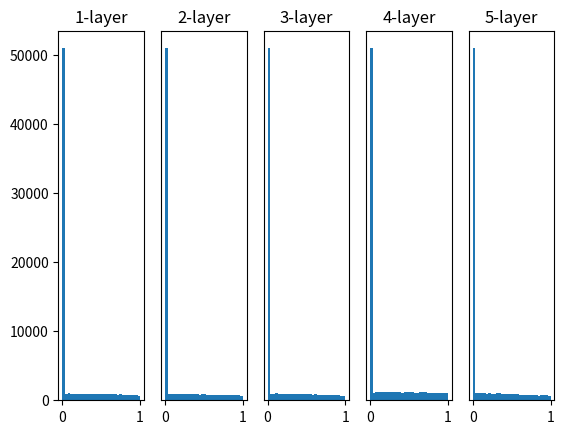

Write the Python code that produced this figure.
# coding: utf-8
import numpy as np
import matplotlib.pyplot as plt


def sigmoid(x):
    return 1 / (1 + np.exp(-x))


def ReLU(x):
    return np.maximum(0, x)


def tanh(x):
    return np.tanh(x)
    
input_data = np.random.randn(1000, 100)  # 1000个数据
node_num = 100  # 各隐藏层的节点（神经元）数
hidden_layer_size = 5  # 隐藏层有5层
activations = {}  # 激活值的结果保存在这里
print(input_data.shape)
x = input_data

for i in range(hidden_layer_size):
    if i != 0:
        x = activations[i-1]

    # 改变初始值进行实验！
    # w = np.random.randn(node_num, node_num) * 1
    # w = np.random.randn(node_num, node_num) * 0.01
    # w = np.random.randn(node_num, node_num) * np.sqrt(1.0 / node_num)
    w = np.random.randn(node_num, node_num) * np.sqrt(2.0 / node_num)


    a = np.dot(x, w)


    # 将激活函数的种类也改变，来进行实验！
    # z = sigmoid(a)
    z = ReLU(a)
    # z = tanh(a)

    activations[i] = z

# 绘制直方图
for i, a in activations.items():
    plt.subplot(1, len(activations), i+1)
    plt.title(str(i+1) + "-layer")
    if i != 0: plt.yticks([], [])
    # plt.xlim(0.1, 1)
    # plt.ylim(0, 7000)
    plt.hist(a.flatten(), 30, range=(0,1))
plt.show()
